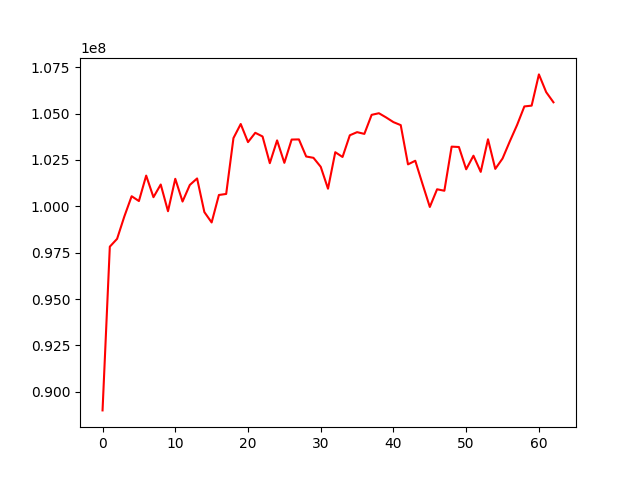

The file beside this chart, header and first rows:
, 0
0, 88999406
1, 97826882
2, 98248745
3, 99459057
4, 100546476
5, 100287054
6, 101658232
7, 100493615
8, 101177879
9, 99738186
10, 101485183
11, 100259682
12, 101153576
13, 101504521
14, 99691037
15, 99131856
16, 100613185
17, 100668794
18, 103679646
19, 104439455
20, 103463467
21, 103965282
22, 103768151
23, 102328144
24, 103556199
25, 102346316
26, 103601082
27, 103609458
28, 102687723
29, 102616899
30, 102132350
31, 100952273
32, 102919077
33, 102661910
34, 103832336
35, 104000265
36, 103906881
37, 104933629
38, 105021254
39, 104791649
40, 104540457
41, 104379520
42, 102262858
43, 102458569
44, 101199808
45, 99967065
46, 100920879
47, 100841853
48, 103219902
49, 103199519
50, 101998537
51, 102730415
52, 101858848
53, 103616470
54, 102019999
55, 102579213
56, 103505099
57, 104388322
58, 105387034
59, 105430427
... 3 more rows
